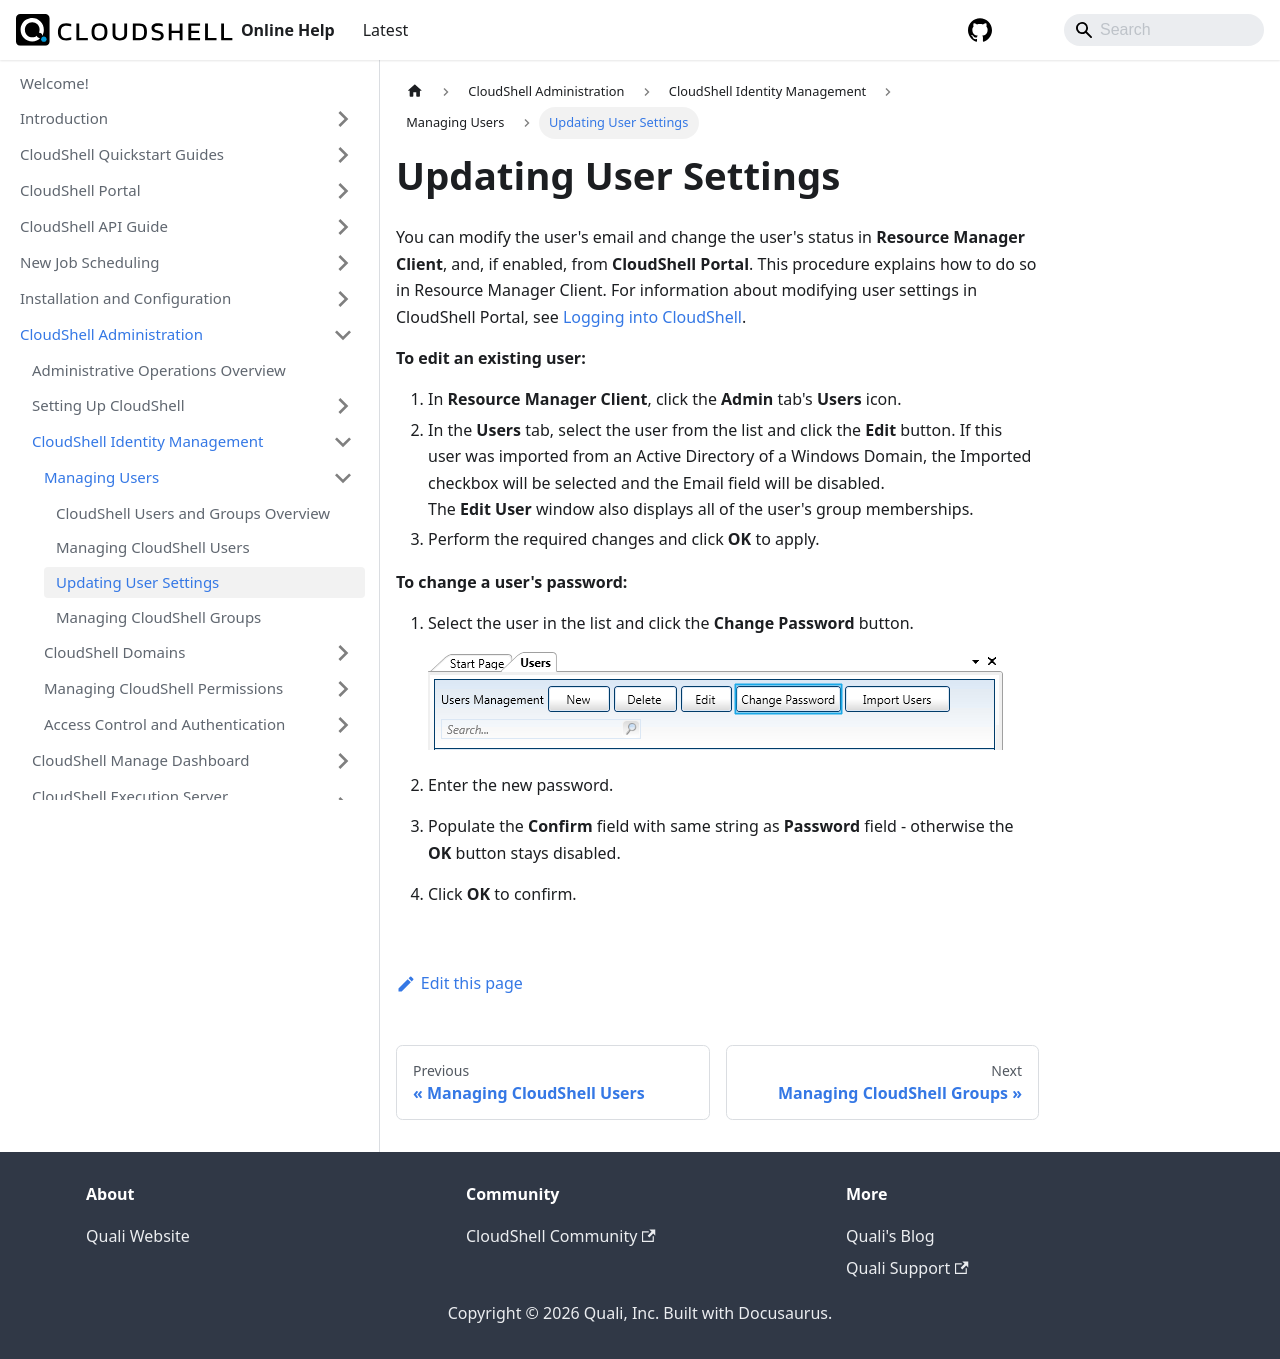

repository: QualiSystems/cloudshell-help · page: admin/cloudshell-identity-management/managing-users/updating-user-settings.html · generator: docusaurus

---
sidebar_position: 3
---

# Updating User Settings

You can modify the user's email and change the user's status in **Resource Manager Client**, and, if enabled, from **CloudShell Portal**. This procedure explains how to do so in Resource Manager Client. For information about modifying user settings in CloudShell Portal, see [Logging into CloudShell](../../../portal/overview/logging-in.md).

**To edit an existing user:**

1. In **Resource Manager Client**, click the **Admin** tab's **Users** icon.
2. In the **Users** tab, select the user from the list and click the **Edit** button.
If this user was imported from an Active Directory of a Windows Domain, the Imported checkbox will be selected and the Email field will be disabled.  
The **Edit User** window also displays all of the user's group memberships.
3. Perform the required changes and click **OK** to apply.

**To change a user's password:**

1. Select the user in the list and click the **Change Password** button.
    
    ![](/Images/Admin-Guide/User-Management/UsersTabChangePassButt.png)
    
2. Enter the new password.
3. Populate the **Confirm** field with same string as **Password** field - otherwise the **OK** button stays disabled.
4. Click **OK** to confirm.
